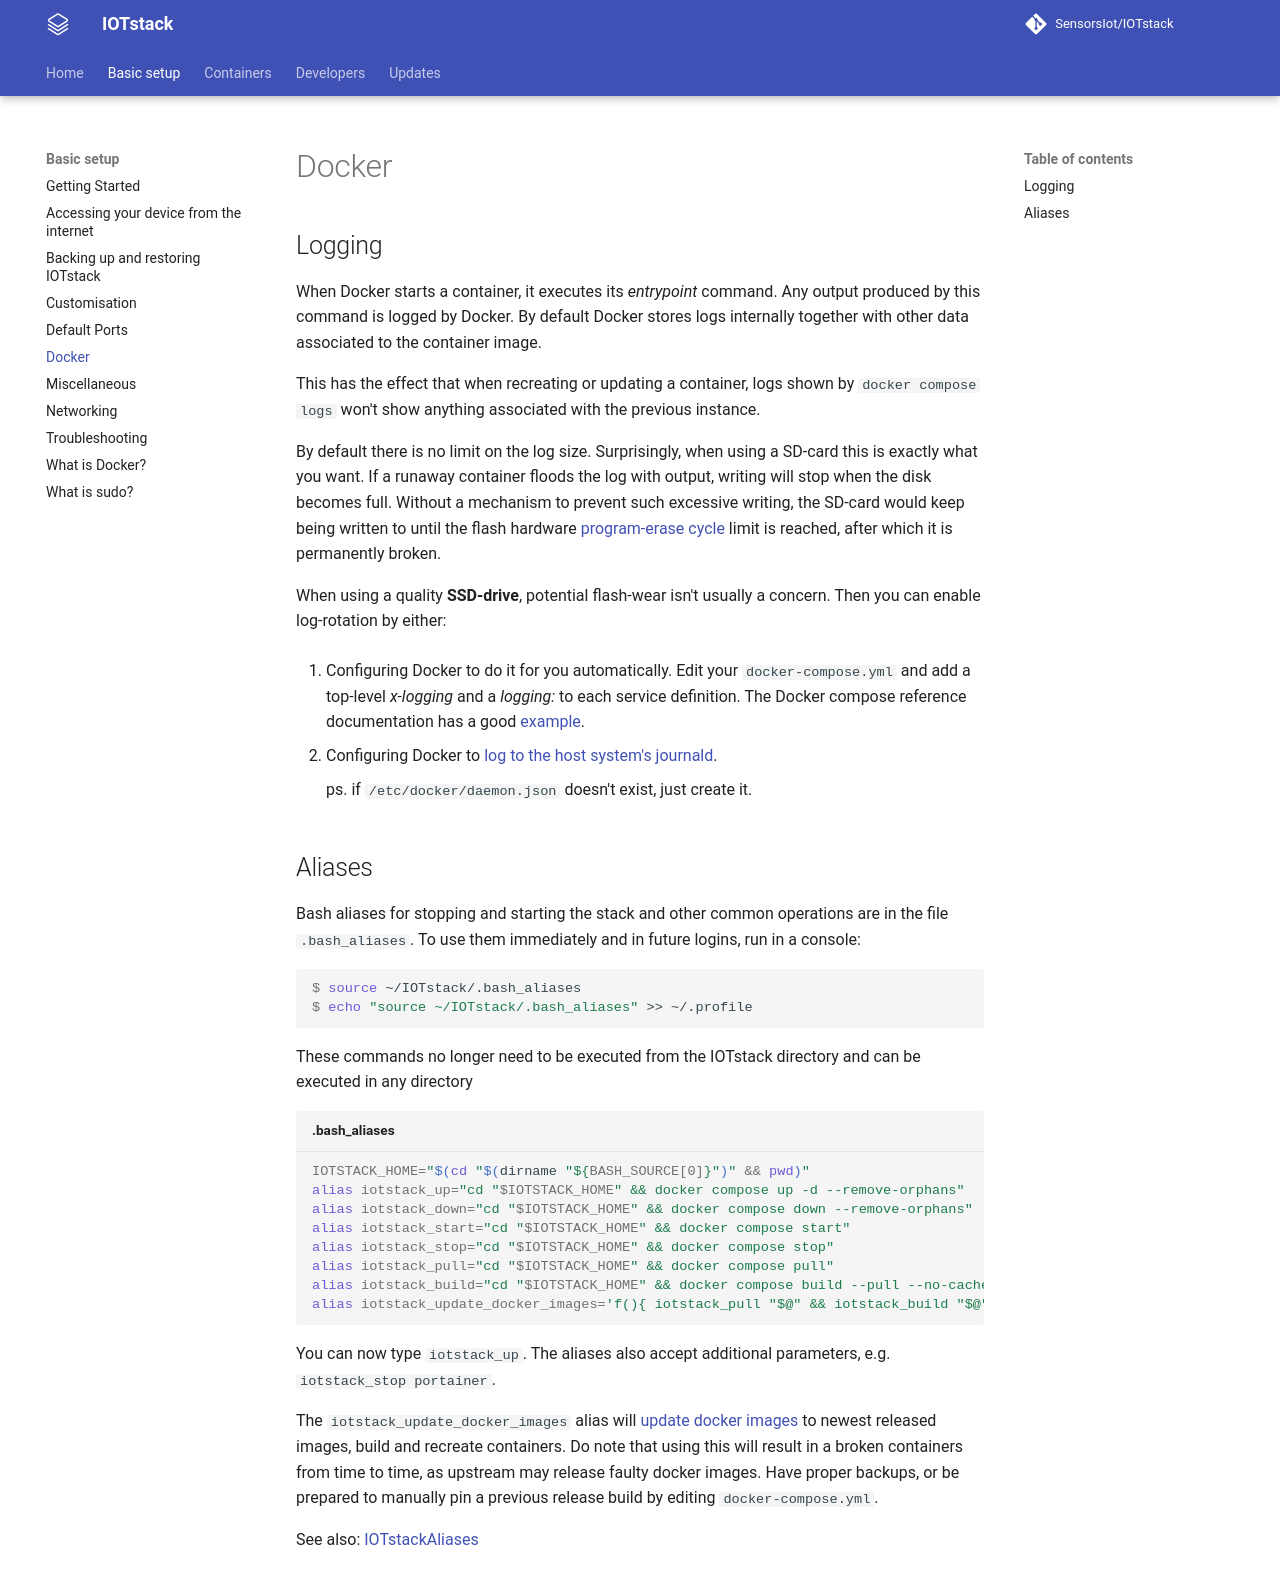

repository: SensorsIot/IOTstack · page: Basic_setup/Docker/index.html · generator: mkdocs


## Logging

When Docker starts a container, it executes its *entrypoint* command. Any
output produced by this command is logged by Docker. By default Docker stores
logs internally together with other data associated to the container image.

This has the effect that when recreating or updating a container, logs shown by
`docker compose logs` won't show anything associated with the previous
instance.

By default there is no limit on the log size. Surprisingly, when using a
SD-card this is exactly what you want. If a runaway container floods the log
with output, writing will stop when the disk becomes full. Without a mechanism
to prevent such excessive writing, the SD-card would keep being written to
until the flash hardware [program-erase cycle](
https://www.techtarget.com/searchstorage/definition/P-E-cycle) limit is
reached, after which it is permanently broken.

When using a quality **SSD-drive**, potential flash-wear isn't usually a
concern. Then you can enable log-rotation by either:

1.  Configuring Docker to do it for you automatically. Edit your
    `docker-compose.yml` and add a top-level *x-logging* and a *logging:* to
    each service definition. The Docker compose reference documentation has
    a good [example](https://docs.docker.com/compose/compose-file/compose-file-v3/#extension-fields).

2.  Configuring Docker to [log to the host system's journald](
    https://github.com/SensorsIot/IOTstack/issues/508#issuecomment-1094372250).

    ps. if `/etc/docker/daemon.json` doesn't exist, just create it.

## Aliases

Bash aliases for stopping and starting the stack and other common operations
are in the file `.bash_aliases`. To use them immediately and in future logins,
run in a console:

``` console
$ source ~/IOTstack/.bash_aliases
$ echo "source ~/IOTstack/.bash_aliases" >> ~/.profile
```

These commands no longer need to be executed from the IOTstack directory and can be executed in any directory

``` bash title=".bash_aliases"
--8<-- ".bash_aliases"
```

You can now type `iotstack_up`. The aliases also accept additional parameters,
e.g. `iotstack_stop portainer`.

The `iotstack_update_docker_images` alias will [update docker images](
http://localhost:8000/Updates/#recommended-update-only-docker-images) to newest
released images, build and recreate containers. Do note that using this will
result in a broken containers from time to time, as upstream may release faulty
docker images. Have proper backups, or be prepared to manually pin a previous
release build by editing `docker-compose.yml`.

See also: [IOTstackAliases](https://github.com/Paraphraser/IOTstackAliases)
